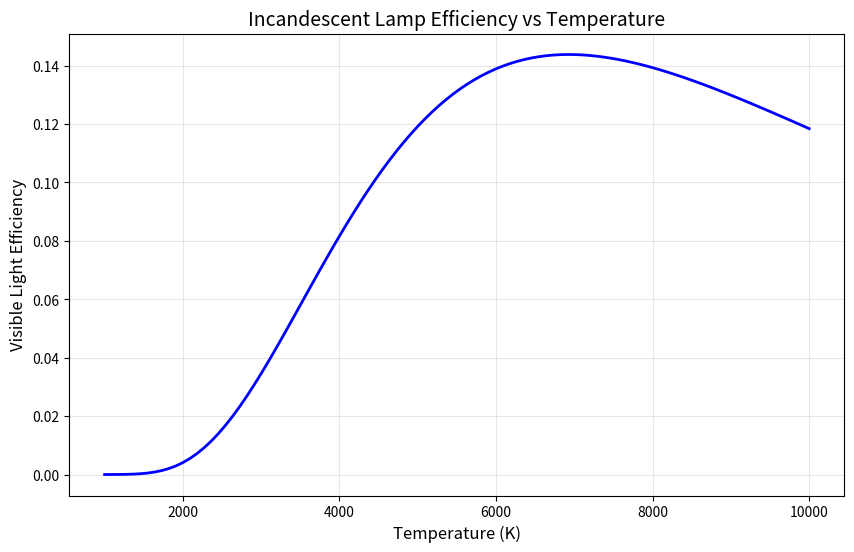
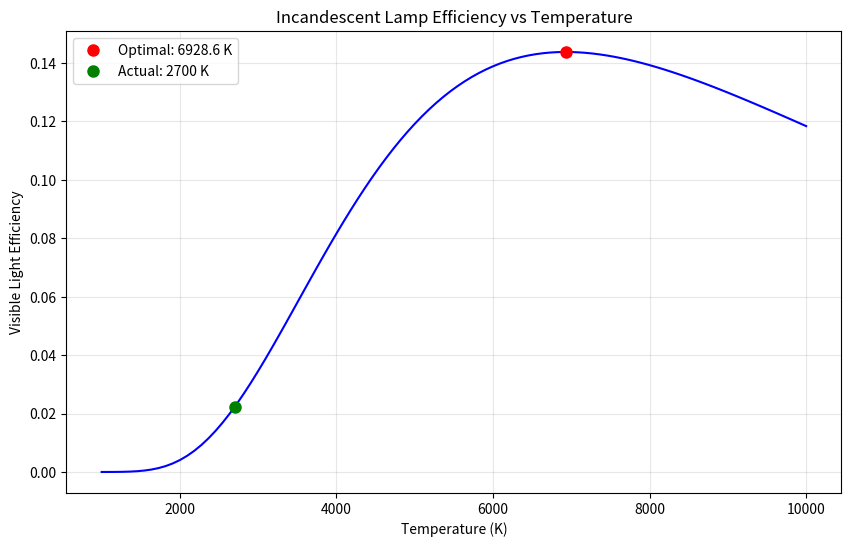

The script that saved these images, in order:
#!/usr/bin/env python3
# -*- coding: utf-8 -*-
"""
白炽灯温度优化 - 完整实现
"""

import numpy as np
import matplotlib.pyplot as plt
from scipy import integrate
from scipy.optimize import minimize_scalar

# 物理常数
H = 6.62607015e-34  # 普朗克常数 (J·s)
C = 299792458       # 光速 (m/s)
K_B = 1.380649e-23  # 玻尔兹曼常数 (J/K)

# 可见光波长范围 (m)
VISIBLE_LIGHT_MIN = 390e-9  # 390 nm
VISIBLE_LIGHT_MAX = 750e-9  # 750 nm


def planck_law(wavelength, temperature):
    """
    计算普朗克黑体辐射公式
    
    参数:
        wavelength (float or numpy.ndarray): 波长，单位为米
        temperature (float): 温度，单位为开尔文
    
    返回:
        float or numpy.ndarray: 给定波长和温度下的辐射强度 (W/(m²·m))
    """
    term1 = (2 * H * C**2) / (wavelength**5)
    term2 = np.exp((H * C) / (wavelength * K_B * temperature)) - 1
    intensity = term1 / term2
    return intensity


def calculate_visible_power_ratio(temperature):
    """
    计算给定温度下可见光功率与总辐射功率的比值
    
    参数:
        temperature (float): 温度，单位为开尔文
    
    返回:
        float: 可见光效率（可见光功率/总功率）
    """
    # 计算可见光波段积分
    def integrand(wavelength):
        return planck_law(wavelength, temperature)
    
    visible_power, _ = integrate.quad(integrand, VISIBLE_LIGHT_MIN, VISIBLE_LIGHT_MAX)
    
    # 计算总辐射功率 (Stefan-Boltzmann定律)
    total_power = (2 * np.pi**5 * K_B**4 * temperature**4) / (15 * H**3 * C**2)
    
    return visible_power / total_power


def plot_efficiency_vs_temperature(temp_range):
    """
    绘制效率-温度关系曲线
    
    参数:
        temp_range (numpy.ndarray): 温度范围，单位为开尔文
    
    返回:
        tuple: (matplotlib.figure.Figure, numpy.ndarray, numpy.ndarray) 图形对象、温度数组、效率数组
    """
    efficiencies = np.array([calculate_visible_power_ratio(T) for T in temp_range])
    
    plt.figure(figsize=(10, 6))
    plt.plot(temp_range, efficiencies, 'b-', linewidth=2)
    plt.xlabel('Temperature (K)', fontsize=12)
    plt.ylabel('Visible Light Efficiency', fontsize=12)
    plt.title('Incandescent Lamp Efficiency vs Temperature', fontsize=14)
    plt.grid(True, alpha=0.3)
    
    return plt.gcf(), temp_range, efficiencies


def find_optimal_temperature():
    """
    寻找使白炽灯效率最大的最优温度
    
    返回:
        tuple: (float, float) 最优温度和对应的效率
    """
    def negative_efficiency(T):
        return -calculate_visible_power_ratio(T)
    
    result = minimize_scalar(negative_efficiency, bounds=(1000, 10000), method='bounded', options={'xatol': 1.0})
    
    optimal_temp = result.x
    optimal_efficiency = -result.fun
    
    return optimal_temp, optimal_efficiency


def main():
    """
    主函数，计算并可视化最优温度
    """
    # 绘制效率-温度曲线 (1000K-10000K)
    temp_range = np.linspace(1000, 10000, 100)
    fig_efficiency, temps, effs = plot_efficiency_vs_temperature(temp_range)
    plt.savefig('efficiency_vs_temperature.png', dpi=300)
    plt.show()
    
    # 计算最优温度
    optimal_temp, optimal_efficiency = find_optimal_temperature()
    print(f"\n最优温度: {optimal_temp:.1f} K")
    print(f"最大效率: {optimal_efficiency:.4f} ({optimal_efficiency*100:.2f}%)")
    
    # 与实际白炽灯温度比较
    actual_temp = 2700
    actual_efficiency = calculate_visible_power_ratio(actual_temp)
    print(f"\n实际灯丝温度: {actual_temp} K")
    print(f"实际效率: {actual_efficiency:.4f} ({actual_efficiency*100:.2f}%)")
    print(f"效率差异: {(optimal_efficiency - actual_efficiency)*100:.2f}%")
    
    # 标记最优和实际温度点
    plt.figure(figsize=(10, 6))
    plt.plot(temps, effs, 'b-')
    plt.plot(optimal_temp, optimal_efficiency, 'ro', markersize=8, label=f'Optimal: {optimal_temp:.1f} K')
    plt.plot(actual_temp, actual_efficiency, 'go', markersize=8, label=f'Actual: {actual_temp} K')
    plt.xlabel('Temperature (K)')
    plt.ylabel('Visible Light Efficiency')
    plt.title('Incandescent Lamp Efficiency vs Temperature')
    plt.grid(True, alpha=0.3)
    plt.legend()
    plt.savefig('optimal_temperature.png', dpi=300)
    plt.show()


if __name__ == "__main__":
    main()
